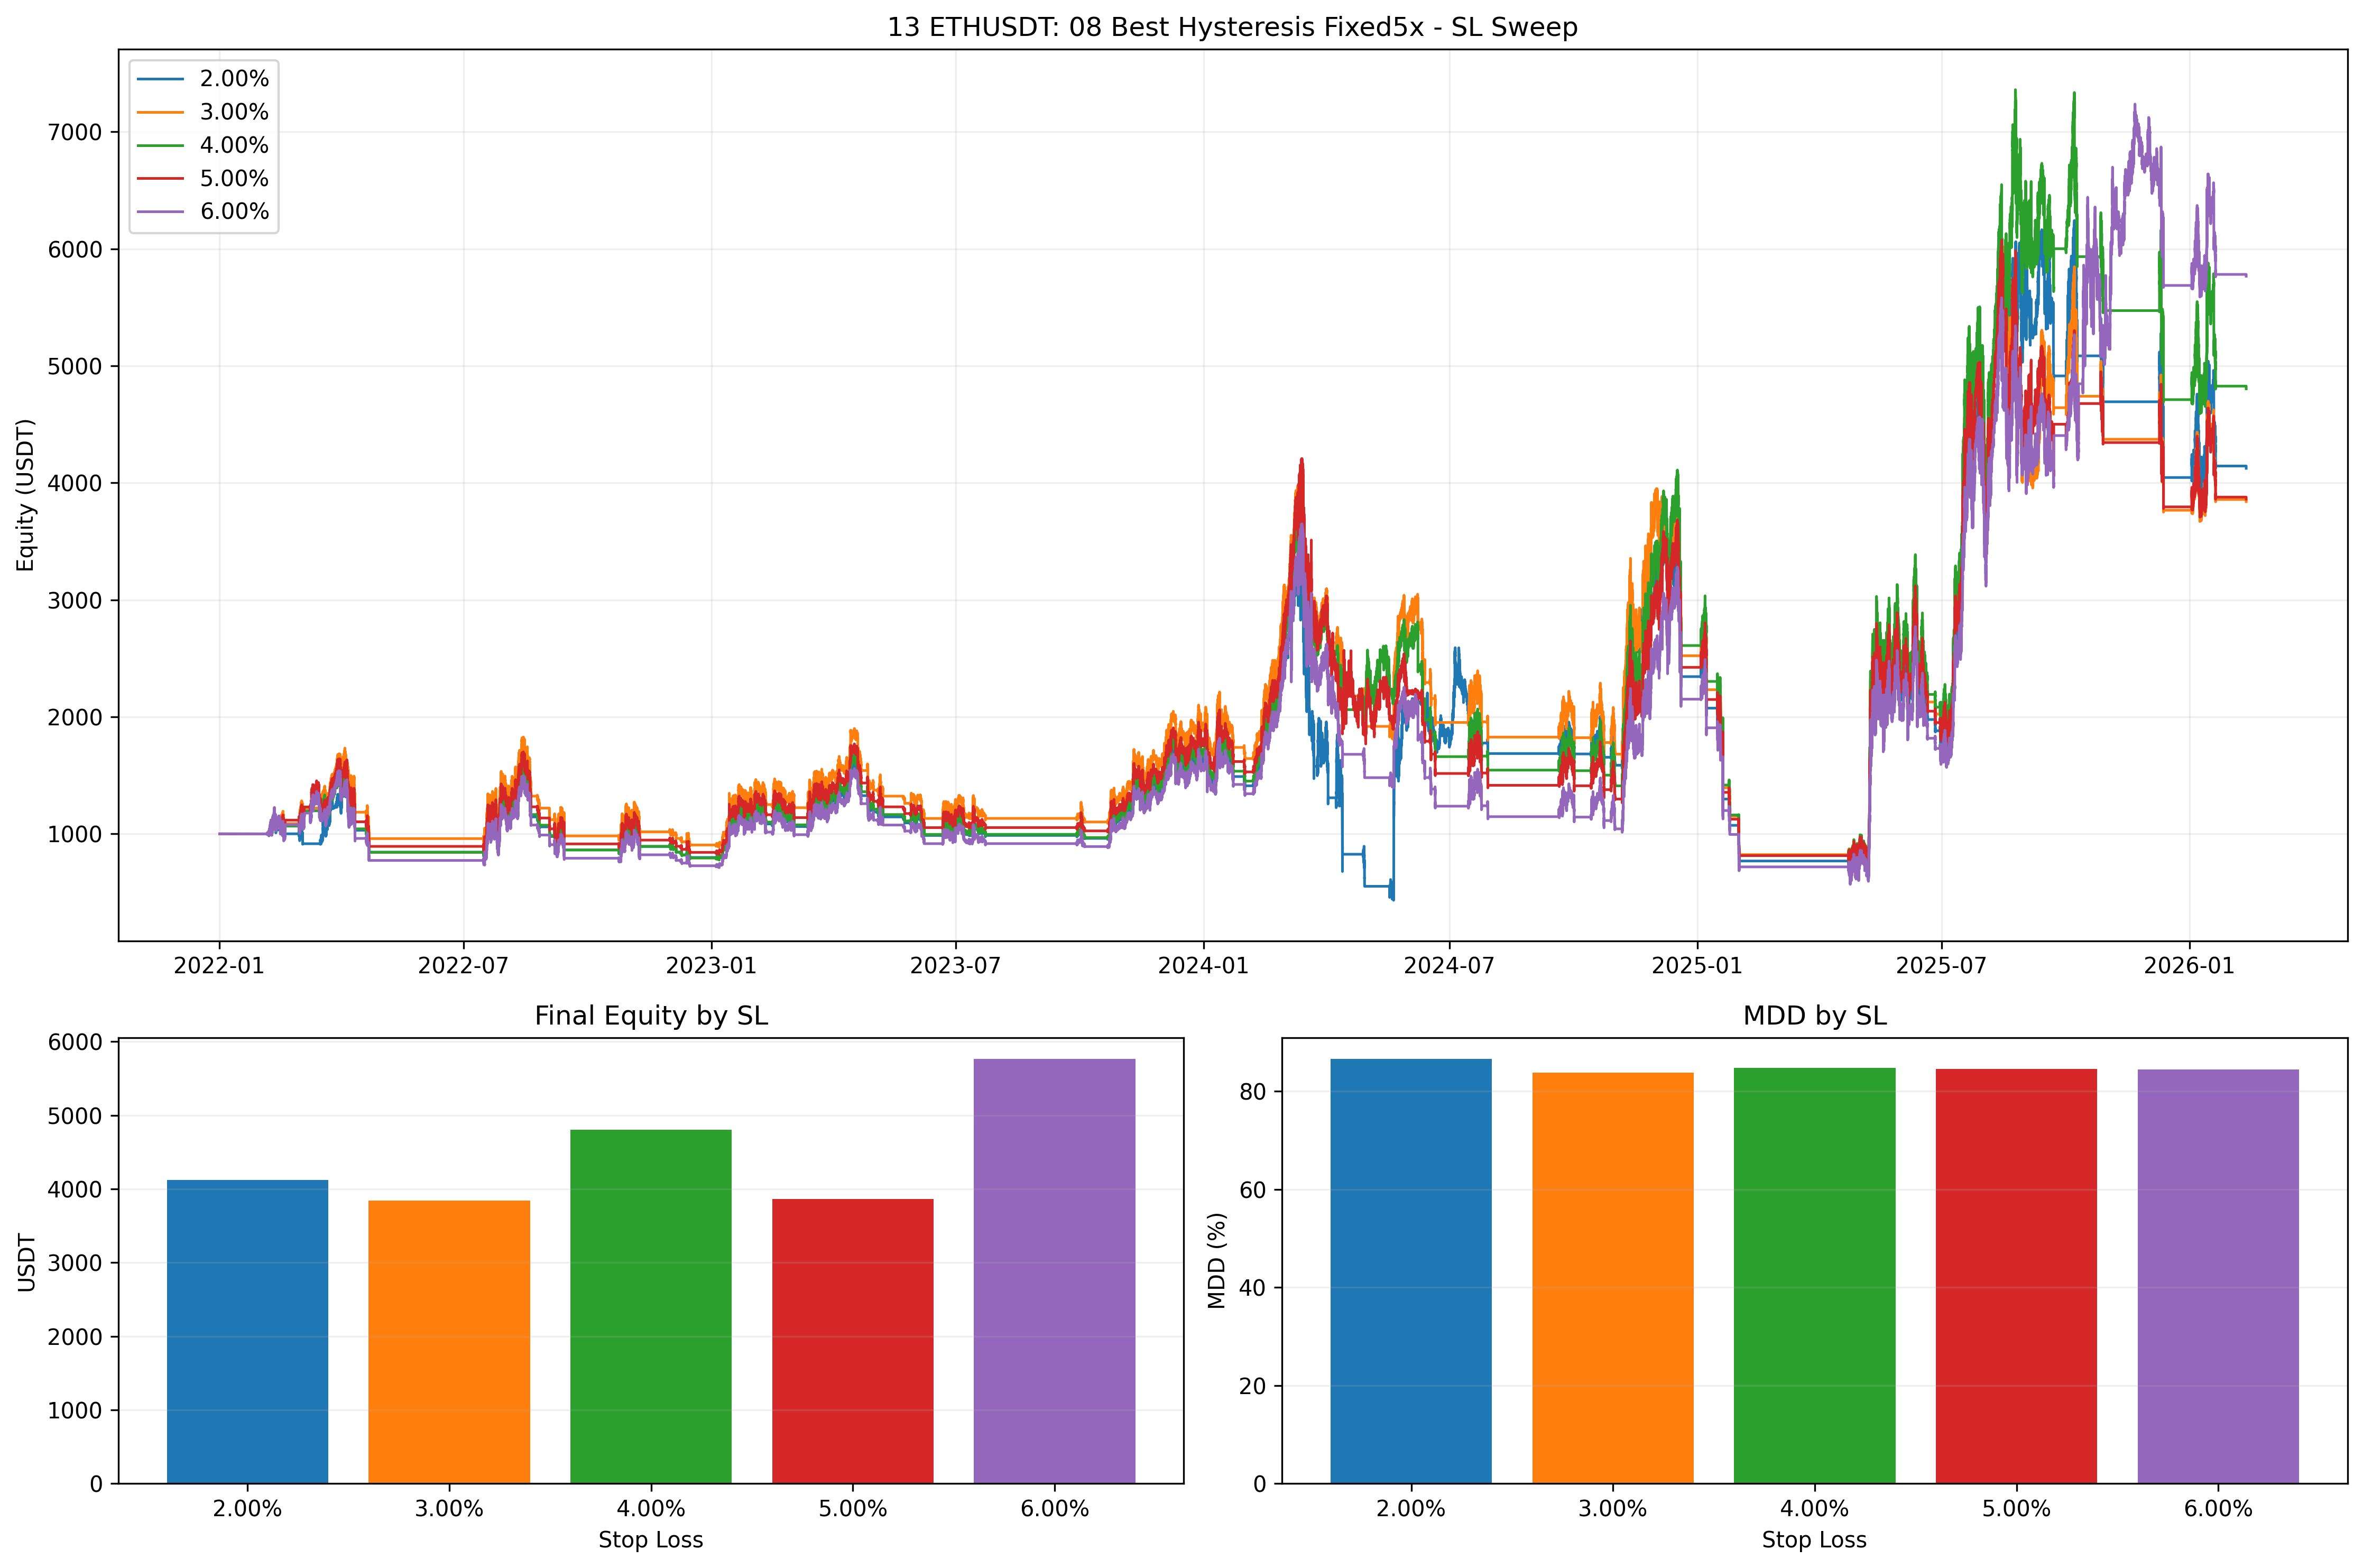

Recreate this plot in Python.
from __future__ import annotations

import importlib.util
import math
import sys
from pathlib import Path

import matplotlib.pyplot as plt
import numpy as np
import pandas as pd


BASE_002_PATH = Path("002_backtest_btcusdt.py")
BASE_04_PATH = Path("04_backtest_btcusdt_mode_compare.py")
BASE_08_PATH = Path("08_backtest_btcusdt_hysteresis_sweep.py")
BASE_08_CSV = Path("08_backtest_btcusdt_hysteresis_sweep.csv")

SCRIPT_FILE = Path("13_backtest_ethusdt_best_hyst_fixed5x_sl_sweep.py")
PLOT_FILE = Path("13_backtest_ethusdt_best_hyst_fixed5x_sl_sweep.png")
CSV_FILE = Path("13_backtest_ethusdt_best_hyst_fixed5x_sl_sweep.csv")
MD_FILE = Path("13_backtest_ethusdt_best_hyst_fixed5x_sl_sweep.md")

TARGET_SYMBOL = "ETHUSDT"
DEFAULT_BEST_HYST_BAND = 0.005
STOP_LOSS_VALUES = [0.02, 0.03, 0.04, 0.05, 0.06]  # 2%, 3%, 4%, 5%, 6%


def load_module(alias: str, path: Path):
    if not path.exists():
        raise FileNotFoundError(f"Missing script: {path}")
    spec = importlib.util.spec_from_file_location(alias, path)
    if spec is None or spec.loader is None:
        raise RuntimeError(f"Cannot load module from: {path}")
    module = importlib.util.module_from_spec(spec)
    sys.modules[alias] = module
    spec.loader.exec_module(module)
    return module


def detect_best_hysteresis_band(path: Path, fallback: float = DEFAULT_BEST_HYST_BAND) -> float:
    if not path.exists():
        return fallback
    try:
        df = pd.read_csv(path)
    except Exception:
        return fallback
    if df.empty or "band" not in df.columns or "final_equity" not in df.columns:
        return fallback
    row = df.sort_values("final_equity", ascending=False).iloc[0]
    return float(row["band"])


def _fmt(v, digits: int = 4) -> str:
    if v is None or (isinstance(v, float) and (math.isnan(v) or math.isinf(v))):
        return "N/A"
    return f"{v:.{digits}f}"


def _worst_month(eq: pd.DataFrame) -> str:
    if eq.empty:
        return "N/A"
    e = eq.copy()
    e["timestamp"] = pd.to_datetime(e["timestamp"])
    monthly = e.set_index("timestamp")["equity"].resample("ME").last().dropna().pct_change().dropna() * 100.0
    if monthly.empty:
        return "N/A"
    idx = monthly.idxmin()
    return f"{idx.strftime('%Y-%m')} ({monthly.min():.4f}%)"


def save_plot(equity_map: dict[str, pd.DataFrame], metrics_df: pd.DataFrame):
    colors = plt.get_cmap("tab10")
    labels = metrics_df["sl_label"].tolist()

    fig = plt.figure(figsize=(15, 10))
    gs = fig.add_gridspec(2, 2, height_ratios=[2, 1])

    ax_eq = fig.add_subplot(gs[0, :])
    ax_eq.set_title("13 ETHUSDT: 08 Best Hysteresis Fixed5x - SL Sweep")
    ax_eq.set_ylabel("Equity (USDT)")
    for i, sl_label in enumerate(labels):
        eq = equity_map.get(sl_label)
        if eq is None or eq.empty:
            continue
        ax_eq.plot(eq["timestamp"], eq["equity"], label=sl_label, linewidth=1.2, color=colors(i))
    ax_eq.legend(loc="upper left")
    ax_eq.grid(True, alpha=0.2)

    ax_final = fig.add_subplot(gs[1, 0])
    ax_final.set_title("Final Equity by SL")
    ax_final.bar(metrics_df["sl_label"], metrics_df["final_equity"], color=[colors(i) for i in range(len(metrics_df))])
    ax_final.set_ylabel("USDT")
    ax_final.set_xlabel("Stop Loss")
    ax_final.grid(True, axis="y", alpha=0.2)

    ax_mdd = fig.add_subplot(gs[1, 1])
    ax_mdd.set_title("MDD by SL")
    ax_mdd.bar(metrics_df["sl_label"], metrics_df["max_drawdown_pct"], color=[colors(i) for i in range(len(metrics_df))])
    ax_mdd.set_ylabel("MDD (%)")
    ax_mdd.set_xlabel("Stop Loss")
    ax_mdd.grid(True, axis="y", alpha=0.2)

    plt.tight_layout()
    plt.savefig(PLOT_FILE, dpi=300, bbox_inches="tight")
    plt.close()


def save_md(metrics_df: pd.DataFrame, best_band: float):
    best_eq = metrics_df.sort_values("final_equity", ascending=False).iloc[0]
    best_calmar = metrics_df.sort_values("calmar_ratio", ascending=False).iloc[0]
    best_mdd = metrics_df.sort_values("max_drawdown_pct", ascending=True).iloc[0]

    lines: list[str] = []
    lines.append("# 13 ETHUSDT - Best Hysteresis Fixed5x SL Sweep")
    lines.append("")
    lines.append("## 1) Objective")
    lines.append("- Test only stop-loss sensitivity on ETH for `08_best_hysteresis_fixed5x` logic.")
    lines.append("- Keep hysteresis to best value from `08_backtest_btcusdt_hysteresis_sweep.csv`.")
    lines.append("- Keep base params from `04.configure_baseline_params` except SL.")
    lines.append("")
    lines.append("## 2) Test Setup")
    lines.append(f"- Symbol: `{TARGET_SYMBOL}`")
    lines.append("- Data period: `2022-01-01` to `2026-02-12`")
    lines.append(f"- Hysteresis band fixed: `{best_band * 100:.2f}%`")
    lines.append("- Entry scale: `0.50` (base default)")
    lines.append("- TP fixed: `1.20%` (baseline)")
    lines.append("- SL sweep (%): `2.00`, `3.00`, `4.00`, `5.00`, `6.00`")
    lines.append("")
    lines.append("## 3) Results")
    lines.append("")
    lines.append("| SL | Final Equity | Return % | CAGR % | MDD % | Calmar | Trades | Long/Short | Win Rate % | Profit Factor | Worst Month |")
    lines.append("|---|---:|---:|---:|---:|---:|---:|---:|---:|---:|---|")
    for _, r in metrics_df.iterrows():
        lines.append(
            f"| `{r['sl_label']}` | {_fmt(r['final_equity'])} | {_fmt(r['total_return_pct'])} | {_fmt(r['cagr_pct'])} | "
            f"{_fmt(r['max_drawdown_pct'])} | {_fmt(r['calmar_ratio'])} | {int(r['trades'])} | "
            f"{int(r['long_trades'])}/{int(r['short_trades'])} | {_fmt(r['win_rate_pct'])} | {_fmt(r['profit_factor'])} | "
            f"`{r['worst_month']}` |"
        )

    lines.append("")
    lines.append("## 4) Best Picks")
    lines.append(f"- Best Final Equity: `{best_eq['sl_label']}` (`{_fmt(best_eq['final_equity'])} USDT`).")
    lines.append(f"- Best Calmar: `{best_calmar['sl_label']}` (`{_fmt(best_calmar['calmar_ratio'])}`).")
    lines.append(f"- Lowest MDD: `{best_mdd['sl_label']}` (`{_fmt(best_mdd['max_drawdown_pct'])}%`).")
    lines.append("")
    lines.append("## 5) Output Files")
    lines.append(f"- script: `{SCRIPT_FILE}`")
    lines.append(f"- plot: `{PLOT_FILE}`")
    lines.append(f"- metrics: `{CSV_FILE}`")
    lines.append(f"- report: `{MD_FILE}`")

    MD_FILE.write_text("\n".join(lines), encoding="utf-8")


def run():
    base_module = load_module("m002_13", BASE_002_PATH)
    helper_04 = load_module("m04_13", BASE_04_PATH)
    helper_08 = load_module("m08_13", BASE_08_PATH)

    best_band = detect_best_hysteresis_band(BASE_08_CSV, DEFAULT_BEST_HYST_BAND)
    base_module.SYMBOL = TARGET_SYMBOL

    df_1m, df_4h = base_module.load_data()
    df_1m = df_1m[(df_1m.index >= base_module.BACKTEST_START) & (df_1m.index <= base_module.BACKTEST_END)].copy()

    cls = helper_08.build_fixed5x_hyst_class(base_module, helper_04, best_band)

    rows = []
    equity_map: dict[str, pd.DataFrame] = {}

    for i, sl in enumerate(STOP_LOSS_VALUES, start=1):
        sl_label = f"{sl * 100:.2f}%"
        print(f"[{i}/{len(STOP_LOSS_VALUES)}] run sl={sl_label}")

        bt = cls(
            symbol=base_module.SYMBOL,
            initial_capital=base_module.INITIAL_CAPITAL,
            commission=base_module.COMMISSION,
            entry_scale=base_module.ENTRY_SCALE,
        )
        helper_04.configure_baseline_params(bt)
        bt.stop_loss_pct = sl

        bt.run(df_1m, df_4h, backtest_start_date=base_module.BACKTEST_START)
        metrics = helper_04.calculate_metrics(bt, base_module.INITIAL_CAPITAL)
        metrics["stop_loss_pct"] = sl
        metrics["sl_label"] = sl_label

        eq = pd.DataFrame(bt.equity_curve)
        if not eq.empty:
            eq["timestamp"] = pd.to_datetime(eq["timestamp"])
            equity_map[sl_label] = eq[["timestamp", "equity"]].copy()
            metrics["worst_month"] = _worst_month(eq)
        else:
            equity_map[sl_label] = pd.DataFrame(columns=["timestamp", "equity"])
            metrics["worst_month"] = "N/A"

        rows.append(metrics)

    metrics_df = pd.DataFrame(rows).sort_values("stop_loss_pct").reset_index(drop=True)
    metrics_df.to_csv(CSV_FILE, index=False)
    save_plot(equity_map, metrics_df)
    save_md(metrics_df, best_band)

    show_cols = [
        "sl_label",
        "final_equity",
        "total_return_pct",
        "cagr_pct",
        "max_drawdown_pct",
        "calmar_ratio",
        "trades",
        "win_rate_pct",
        "profit_factor",
    ]
    print(f"best_hysteresis_band={best_band * 100:.2f}%")
    print(f"saved_plot={PLOT_FILE}")
    print(f"saved_metrics={CSV_FILE}")
    print(f"saved_report={MD_FILE}")
    print(metrics_df[show_cols].to_string(index=False))


if __name__ == "__main__":
    run()
